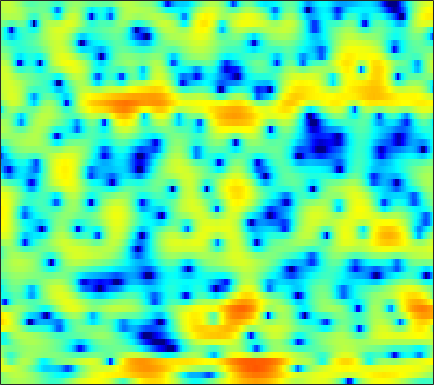

Values plotted in this chart, from the file beside it:
-0.052701, 0.24565, 0.64422, 0.99485, 1.2258, 1.4831, 1.6612, 1.7553, 1.8076, 1.7962, 1.7175, 1.6168, 1.4233, 1.1602, 0.92345, 0.54257, 0.11638, -0.24907, -0.78771, -1.3718, -1.9569, -2.3823, -2.8774, -3.2295
0.05612, 0.6466, 1.288, 1.774, 2.051, 2.311, 2.463, 2.503, 2.476, 2.361, 2.163, 1.963, 1.639, 1.251, 0.9219, 0.4354, -0.09568, -0.5151, -1.1, -1.714, -2.326, -2.789, -3.402, -4.004
4.459, 4.274, 4.03, 3.776, 3.587, 3.323, 3.05, 2.829, 2.494, 2.086, 1.602, 1.162, 0.463, -0.384, -1.12, -2.251, -3.534, -4.542, -5.897, -7.046, -7.788, -7.985, -7.918, -7.796
4.396, 2.989, 0.973, -0.9025, -1.806, -1.846, -0.885, 0.01696, 1.053, 1.806, 2.21, 2.295, 2.116, 1.626, 1.058, -0.006112, -1.395, -2.637, -4.381, -5.712, -5.963, -5.349, -4.106, -2.86
1.347, 0.07529, -1.604, -2.919, -3.443, -3.272, -2.445, -1.691, -0.7062, 0.1075, 0.7156, 1.025, 1.28, 1.373, 1.36, 1.246, 1.052, 0.8828, 0.6597, 0.4656, 0.322, 0.2504, 0.193, 0.1485
0.6663, 0.1784, -0.3213, -0.6108, -0.6998, -0.6449, -0.4423, -0.2439, 0.06475, 0.3643, 0.6493, 0.8289, 1.02, 1.128, 1.163, 1.171, 1.116, 1.039, 0.9043, 0.7393, 0.543, 0.3705, 0.1104, -0.1926
-4.316, -4.923, -4.591, -3.499, -2.58, -1.446, -0.5116, 0.06271, 0.693, 1.153, 1.489, 1.659, 1.811, 1.877, 1.873, 1.82, 1.707, 1.584, 1.378, 1.141, 0.8595, 0.6247, 0.2852, -0.07784
-4.217, -4.88, -3.779, -1.934, -0.7369, 0.4794, 1.324, 1.737, 2.077, 2.228, 2.222, 2.156, 1.996, 1.788, 1.611, 1.353, 1.101, 0.8968, 0.5909, 0.238, -0.1691, -0.5199, -1.005, -1.521
5.611, 5.129, 4.609, 4.191, 3.903, 3.492, 2.974, 2.513, 1.764, 0.8484, -0.1874, -1.035, -2.098, -2.947, -3.351, -3.656, -3.713, -3.714, -3.76, -3.943, -4.331, -4.771, -5.648, -6.921
7.587, 7.018, 6.234, 5.413, 4.747, 3.774, 2.64, 1.622, -0.0544, -2.148, -4.944, -7.73, -13.22, -23.15, -20.55, -13.96, -11.1, -10.04, -9.398, -9.22, -9.302, -9.428, -9.67, -9.962
6.837, 6.213, 5.43, 4.679, 4.12, 3.352, 2.487, 1.743, 0.5748, -0.816, -2.433, -3.75, -5.508, -6.875, -7.582, -8.102, -8.654, -9.357, -10.94, -13.94, -19.66, -23.94, -16.52, -11.46
1.762, 0.7358, -0.007331, 0.04056, 0.3619, 0.8202, 1.142, 1.25, 1.151, 0.8605, 0.4249, 0.02173, -0.5753, -1.155, -1.606, -2.23, -2.851, -3.368, -4.112, -4.832, -5.238, -5.119, -4.296, -2.961
-8.422, -13.81, -16.44, -9.447, -6.312, -3.737, -2.219, -1.531, -1.034, -0.9652, -1.157, -1.384, -1.776, -2.139, -2.299, -2.357, -2.195, -1.96, -1.548, -1.026, -0.4367, 0.04672, 0.7245, 1.452
-4.934, -4.955, -4.63, -3.99, -3.409, -2.679, -2.139, -1.955, -2.03, -2.526, -3.505, -4.593, -6.512, -8.799, -10, -9.302, -6.855, -4.981, -2.848, -1.143, 0.2176, 1.069, 2.015, 2.772
-6.101, -4.689, -3.304, -2.275, -1.698, -1.172, -0.9084, -0.8991, -1.164, -1.772, -2.816, -3.902, -5.776, -7.928, -9.014, -8.388, -6.107, -4.32, -2.268, -0.6145, 0.6758, 1.459, 2.289, 2.905
-4.124, -3.208, -2.156, -1.321, -0.8279, -0.3431, -0.0591, 0.03523, 0.008693, -0.1866, -0.4988, -0.7924, -1.18, -1.492, -1.6, -1.54, -1.262, -0.9349, -0.4334, 0.08656, 0.5753, 0.8986, 1.274, 1.571
-1.503, -1.097, -0.562, -0.06896, 0.2512, 0.6057, 0.8602, 0.9836, 1.055, 1.039, 0.952, 0.8476, 0.6699, 0.4785, 0.3284, 0.1368, -0.04212, -0.1726, -0.3397, -0.5007, -0.6405, -0.7172, -0.768, -0.7348
-0.2979, 0.06652, 0.5473, 0.9917, 1.284, 1.607, 1.851, 1.973, 2.064, 2.065, 1.983, 1.874, 1.659, 1.369, 1.095, 0.6499, 0.09748, -0.4005, -1.187, -2.116, -3.162, -3.967, -4.854, -5.213
-0.6037, -0.002672, 0.7244, 1.335, 1.713, 2.095, 2.352, 2.466, 2.53, 2.501, 2.383, 2.247, 1.999, 1.667, 1.355, 0.8248, 0.1269, -0.5425, -1.698, -3.29, -5.564, -8.034, -13.59, -39.08
-2.463, -1.294, -0.08693, 0.7706, 1.212, 1.581, 1.73, 1.726, 1.6, 1.4, 1.17, 0.9972, 0.7861, 0.5844, 0.4279, 0.1807, -0.1529, -0.4838, -1.068, -1.82, -2.723, -3.434, -4.209, -4.421
-2.48, -1.222, -0.06028, 0.6172, 0.8414, 0.809, 0.4348, -0.03772, -0.864, -1.803, -2.609, -2.996, -3.088, -2.799, -2.446, -1.95, -1.522, -1.264, -1.011, -0.8253, -0.6601, -0.5204, -0.2749, 0.08624
1.052, 1.527, 1.886, 1.896, 1.652, 0.9436, -0.2561, -1.534, -3.89, -7.352, -12.62, -16.76, -13.4, -9.012, -6.93, -5.079, -3.846, -3.165, -2.413, -1.736, -1.048, -0.5081, 0.231, 0.9623
4.097, 4.113, 3.941, 3.5, 2.977, 1.997, 0.6628, -0.5878, -2.601, -4.937, -7.197, -8.331, -8.498, -7.797, -7.24, -6.762, -6.625, -6.697, -6.693, -6.195, -5.054, -3.886, -2.246, -0.7493
5.423, 5.267, 4.879, 4.273, 3.673, 2.694, 1.529, 0.5563, -0.8195, -2.169, -3.434, -4.255, -5.202, -6.034, -6.695, -7.862, -9.727, -11.96, -17.78, -31.73, -14.35, -9.682, -5.774, -3.183
5.781, 5.562, 5.068, 4.343, 3.638, 2.5, 1.144, 0.0111, -1.58, -3.143, -4.502, -5.28, -6.02, -6.46, -6.73, -7.138, -7.674, -8.134, -8.565, -8.35, -7.273, -6.074, -4.404, -2.869
5.986, 5.774, 5.239, 4.417, 3.584, 2.165, 0.3476, -1.33, -4.07, -7.554, -11.53, -13.27, -11.77, -9.294, -7.862, -6.512, -5.597, -5.102, -4.558, -4.05, -3.498, -3.072, -2.489, -1.908
5.996, 5.851, 5.402, 4.644, 3.877, 2.554, 0.8527, -0.7024, -3.213, -6.262, -9.292, -10.43, -9.559, -7.59, -6.287, -4.927, -3.968, -3.436, -2.954, -2.683, -2.598, -2.651, -2.828, -3.106
5.577, 5.493, 5.165, 4.597, 4.027, 3.085, 1.961, 1.027, -0.2679, -1.524, -2.568, -3.134, -3.534, -3.581, -3.457, -3.174, -2.865, -2.668, -2.519, -2.585, -2.975, -3.53, -4.791, -6.885
4.877, 4.773, 4.467, 4.002, 3.545, 2.816, 1.971, 1.268, 0.2734, -0.7501, -1.754, -2.459, -3.218, -3.745, -3.927, -3.879, -3.561, -3.238, -2.83, -2.558, -2.533, -2.744, -3.414, -4.519
3.303, 3.069, 2.659, 2.162, 1.737, 1.103, 0.3633, -0.2724, -1.275, -2.482, -3.971, -5.294, -7.339, -9.358, -10.25, -9.645, -7.682, -6.098, -4.26, -2.8, -1.694, -1.077, -0.4535, -0.0105
-0.2835, -0.8457, -1.584, -2.231, -2.596, -2.951, -3.257, -3.543, -4.115, -5.034, -6.452, -7.973, -10.82, -14.96, -18.14, -15.75, -11, -8.287, -5.46, -3.276, -1.514, -0.4007, 0.8643, 1.923
-5.671, -7.16, -9.455, -11.36, -11.56, -10.26, -8.594, -7.659, -6.938, -6.799, -7.123, -7.598, -8.439, -9.19, -9.51, -9.334, -8.419, -7.327, -5.555, -3.647, -1.789, -0.493, 1.052, 2.389
-9.31, -11.04, -14.29, -18.44, -18.32, -14.02, -10.61, -8.904, -7.452, -6.764, -6.669, -6.895, -7.68, -8.964, -10.2, -12.03, -12.79, -11.58, -8.462, -5.31, -2.642, -0.9465, 0.9526, 2.482
-10.6, -10.39, -10.03, -9.45, -8.847, -7.792, -6.651, -5.872, -5.1, -4.65, -4.642, -4.936, -5.765, -7.234, -8.857, -11.89, -14.24, -12.53, -8.299, -4.801, -2.132, -0.5323, 1.185, 2.546
-14.37, -11.46, -8.801, -6.892, -5.767, -4.537, -3.549, -2.958, -2.35, -1.977, -1.832, -1.896, -2.13, -2.5, -2.81, -3.115, -3.092, -2.786, -2.031, -1.055, -0.04401, 0.6634, 1.49, 2.187
-8.804, -7.281, -5.432, -3.922, -2.967, -1.926, -1.104, -0.6074, -0.07933, 0.2854, 0.5314, 0.6509, 0.7138, 0.7153, 0.6958, 0.684, 0.688, 0.7199, 0.7768, 0.8311, 0.843, 0.8042, 0.7005, 0.5472
-2.448, -2.026, -1.404, -0.7772, -0.3451, 0.1767, 0.6213, 0.9104, 1.224, 1.493, 1.709, 1.853, 1.997, 2.087, 2.122, 2.107, 2.01, 1.869, 1.562, 1.078, 0.366, -0.3481, -1.578, -3.132
0.825, 0.8488, 0.9005, 0.9548, 0.9753, 0.9811, 0.9736, 0.9687, 0.9941, 1.092, 1.261, 1.421, 1.683, 1.94, 2.096, 2.209, 2.19, 2.052, 1.677, 1.026, 0.02995, -1.008, -2.936, -5.744
2.209, 2.016, 1.72, 1.339, 0.9906, 0.4119, -0.2678, -0.7964, -1.364, -1.615, -1.376, -0.9275, -0.1344, 0.6889, 1.227, 1.791, 2.126, 2.222, 2.125, 1.766, 1.129, 0.4602, -0.67, -2.011
1.776, 1.59, 1.278, 0.7618, 0.178, -0.9809, -2.748, -4.607, -8.021, -11.46, -9.555, -6.523, -3.391, -1.218, -0.02061, 1.151, 1.934, 2.316, 2.594, 2.632, 2.456, 2.203, 1.727, 1.128
-1.417, -0.8865, -0.3047, -0.08749, -0.2467, -0.949, -2.278, -3.718, -6.066, -7.856, -7.084, -5.432, -3.256, -1.55, -0.5615, 0.4698, 1.273, 1.743, 2.226, 2.537, 2.665, 2.651, 2.478, 2.151
-6.457, -3.382, -0.9462, 0.415, 0.9377, 1.144, 0.9273, 0.5808, -0.001871, -0.5374, -0.9087, -1.055, -1.191, -1.24, -1.202, -0.9643, -0.4616, 0.0601, 0.806, 1.47, 1.945, 2.133, 2.159, 1.927
-0.669, 0.4161, 1.719, 2.672, 3.137, 3.44, 3.417, 3.211, 2.697, 1.947, 0.8958, -0.1163, -1.861, -4.186, -6.225, -8.135, -6.897, -4.864, -2.485, -0.7895, 0.2922, 0.7531, 0.9671, 0.7587
2.227, 2.722, 3.312, 3.753, 3.961, 4.049, 3.897, 3.615, 3.021, 2.129, 0.8996, -0.3007, -2.386, -5.228, -7.885, -10.78, -9.318, -6.955, -4.449, -2.808, -1.886, -1.554, -1.514, -1.871
2.612, 3.039, 3.465, 3.727, 3.811, 3.766, 3.542, 3.257, 2.726, 2.01, 1.145, 0.3861, -0.7159, -1.8, -2.509, -3.151, -3.378, -3.318, -3.092, -2.927, -2.983, -3.232, -3.877, -4.883
2.843, 3.208, 3.514, 3.632, 3.602, 3.424, 3.115, 2.816, 2.331, 1.791, 1.199, 0.7358, 0.1325, -0.4497, -0.8552, -1.326, -1.696, -1.932, -2.224, -2.567, -3.035, -3.565, -4.623, -6.286
3.258, 3.498, 3.599, 3.456, 3.208, 2.726, 2.129, 1.648, 1.038, 0.5289, 0.1113, -0.1336, -0.4554, -0.8167, -1.115, -1.544, -1.949, -2.206, -2.461, -2.592, -2.678, -2.774, -3.056, -3.586
3.406, 3.503, 3.32, 2.769, 2.113, 0.9189, -0.5827, -1.79, -3.123, -3.715, -3.498, -3.131, -2.775, -2.746, -3, -3.709, -4.761, -5.518, -5.928, -5.241, -3.887, -2.81, -1.569, -0.617
2.598, 2.597, 2.197, 1.327, 0.3135, -1.674, -4.707, -8.198, -17.36, -19.2, -10.16, -7.357, -5.436, -4.756, -4.94, -6.144, -8.902, -12.94, -29.87, -12.87, -6.498, -3.667, -1.053, 0.7878
0.9904, 0.9227, 0.5339, -0.1916, -0.9723, -2.298, -3.902, -5.189, -6.579, -6.975, -6.355, -5.647, -4.82, -4.373, -4.32, -4.592, -5.084, -5.407, -5.339, -4.345, -2.742, -1.42, 0.1779, 1.521
-0.4668, -0.6563, -1.043, -1.568, -2.013, -2.632, -3.207, -3.558, -3.869, -3.973, -3.856, -3.689, -3.381, -3.088, -2.884, -2.633, -2.353, -2.091, -1.608, -0.9614, -0.1698, 0.4574, 1.298, 2.059
-1.658, -2.111, -2.784, -3.445, -3.851, -4.211, -4.327, -4.254, -4.029, -3.715, -3.376, -3.113, -2.78, -2.432, -2.159, -1.758, -1.313, -0.931, -0.354, 0.268, 0.9225, 1.399, 2.003, 2.528
-2.639, -3.601, -5.217, -7.044, -8.235, -8.738, -7.816, -6.739, -5.377, -4.316, -3.596, -3.218, -2.908, -2.681, -2.504, -2.159, -1.633, -1.119, -0.3375, 0.4963, 1.289, 1.844, 2.477, 2.983
-2.315, -3.454, -5.829, -9.868, -15.18, -19.39, -11.04, -7.712, -5.111, -3.71, -3.101, -3.082, -3.488, -4.289, -4.925, -5.286, -4.541, -3.407, -1.698, -0.1255, 1.146, 1.901, 2.667, 3.203
-0.2138, -0.3657, -0.9363, -1.723, -2.231, -2.426, -2.021, -1.533, -0.9499, -0.7228, -1.006, -1.653, -3.237, -6.116, -9.928, -24.57, -12.91, -7.218, -3.117, -0.6822, 0.8426, 1.55, 2.082, 2.269
1.265, 1.741, 2.072, 2.171, 2.161, 2.117, 2.062, 1.987, 1.797, 1.447, 0.8661, 0.2705, -0.785, -2.008, -2.875, -3.547, -3.235, -2.502, -1.343, -0.4101, 0.08971, 0.1284, -0.3301, -1.43
1.971, 2.366, 2.704, 2.859, 2.878, 2.778, 2.56, 2.332, 1.931, 1.441, 0.8825, 0.4391, -0.135, -0.6362, -0.914, -1.107, -1.107, -1.013, -0.855, -0.7954, -0.9817, -1.357, -2.313, -3.975
2.666, 2.853, 2.985, 2.978, 2.877, 2.608, 2.183, 1.771, 1.115, 0.3598, -0.4242, -0.9804, -1.575, -1.938, -2.033, -1.942, -1.704, -1.489, -1.248, -1.12, -1.163, -1.339, -1.757, -2.353
